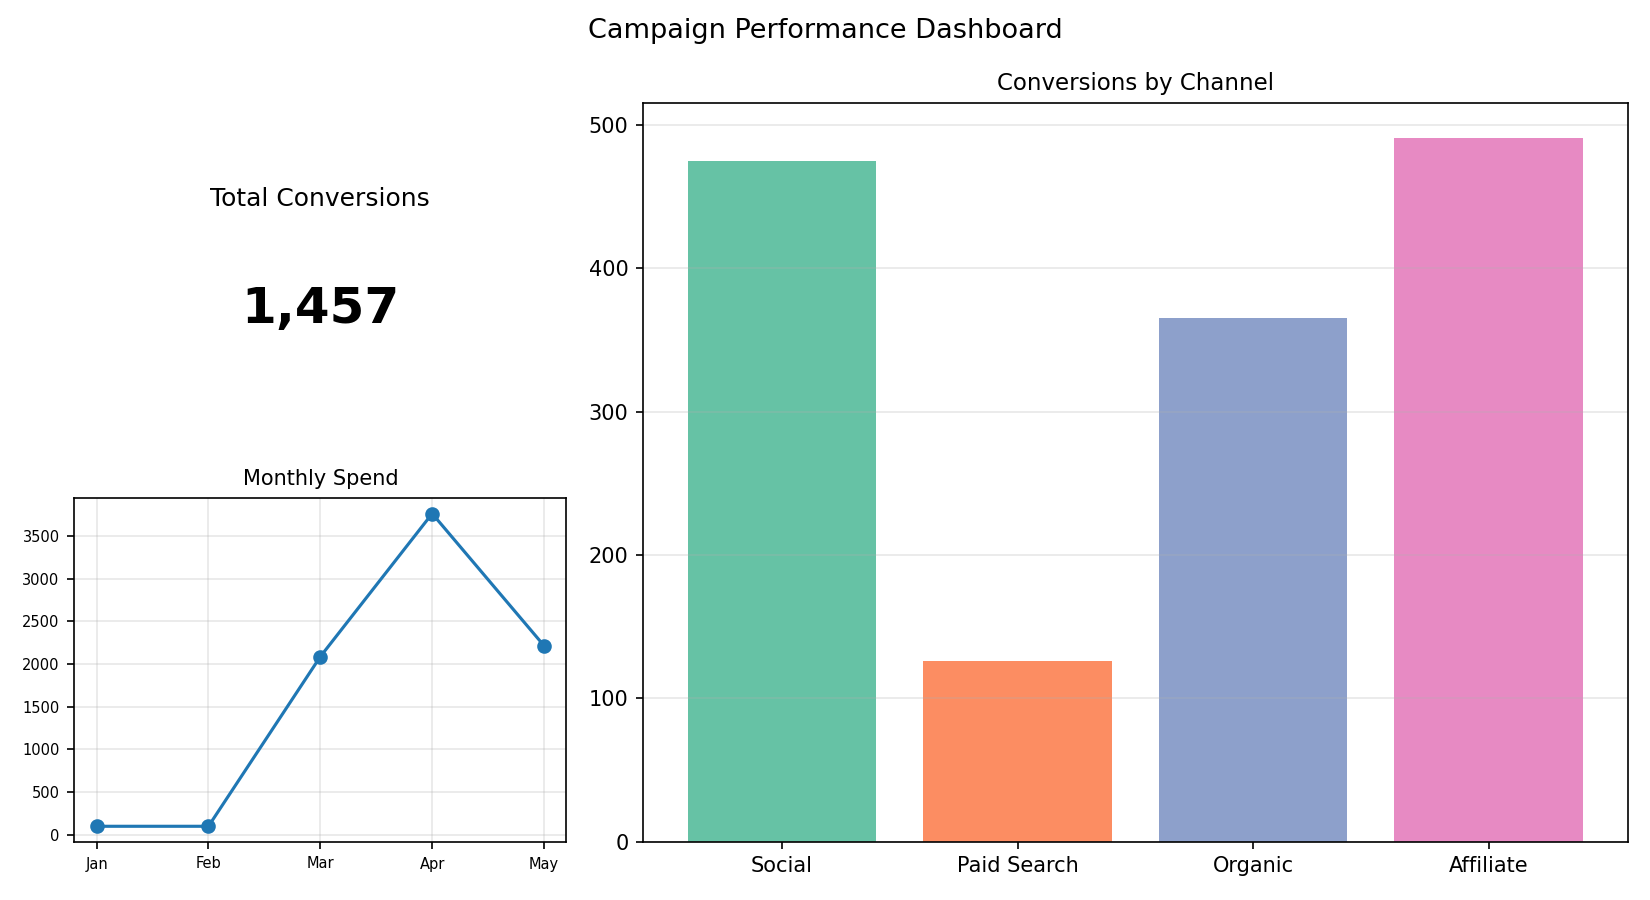

The data file committed next to this chart (first rows):
Channel, Conversions
Social, 475
Paid Search, 126
Organic, 365
Affiliate, 491
